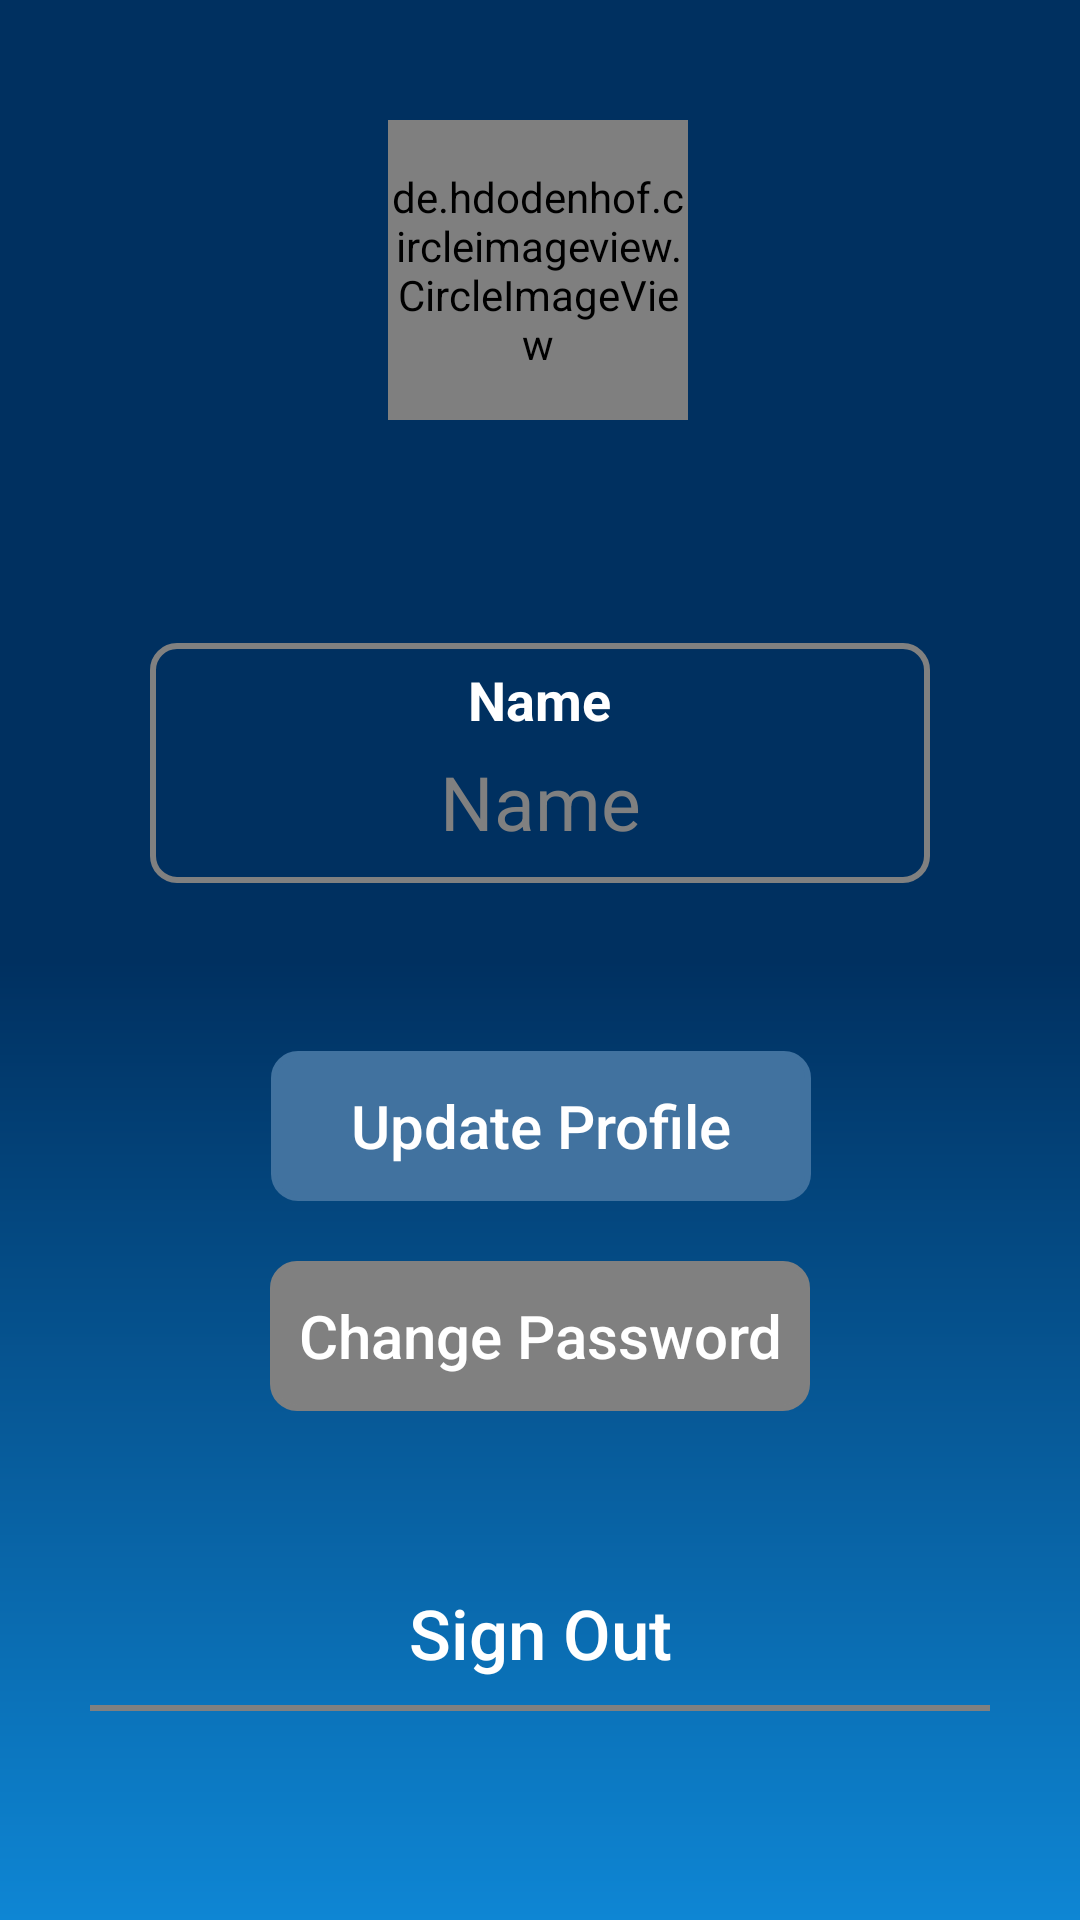

Reconstruct the res/layout file that produces this screen, plus the resources it refers to.
<!-- AndroidManifest.xml: application theme Theme.Final -->
<!-- res/layout/fragment_profile.xml -->
<?xml version="1.0" encoding="utf-8"?>
<ScrollView xmlns:android="http://schemas.android.com/apk/res/android"
    xmlns:tools="http://schemas.android.com/tools"
    android:layout_width="match_parent"
    android:layout_height="match_parent"
    xmlns:app="http://schemas.android.com/apk/res-auto"
    android:contentDescription="@string/app_name"
    android:background="@drawable/custom_background"
    android:id="@+id/profile"
    tools:context=".bottom_navigation.ProfileFragment">


    <androidx.constraintlayout.widget.ConstraintLayout
        android:layout_width="match_parent"
        android:layout_height="wrap_content">


        <de.hdodenhof.circleimageview.CircleImageView
            android:layout_marginTop="40dp"
            android:id="@+id/user_image"
            android:layout_width="100dp"
            android:layout_height="100dp"
            android:background="@color/navy_blue"
            android:src="@drawable/boy"
            app:layout_constraintEnd_toEndOf="parent"
            app:layout_constraintHorizontal_bias="0.498"
            app:layout_constraintStart_toStartOf="parent"
            app:layout_constraintTop_toTopOf="parent"
            app:layout_constraintVertical_bias="1.0">

        </de.hdodenhof.circleimageview.CircleImageView>

        <TextView
            android:id="@+id/email_profile"
            android:layout_width="wrap_content"
            android:layout_height="wrap_content"
            android:layout_marginTop="30dp"
            android:textColor="@color/white"
            android:textSize="18sp"
            android:textStyle="bold"
            app:layout_constraintEnd_toEndOf="parent"
            app:layout_constraintHorizontal_bias="0.498"
            app:layout_constraintStart_toStartOf="parent"
            app:layout_constraintTop_toBottomOf="@id/user_image"/>

        <LinearLayout
            android:layout_marginTop="20dp"
            android:id="@+id/linear1"
            android:layout_width="260dp"
            android:layout_height="80dp"
            android:background="@drawable/custom_login_btn"
            android:gravity="center"
            android:orientation="vertical"
            app:layout_constraintEnd_toEndOf="parent"
            app:layout_constraintStart_toStartOf="parent"
            app:layout_constraintTop_toBottomOf="@+id/email_profile"
            app:layout_constraintVertical_bias="0.142">

            <TextView
                android:layout_width="wrap_content"
                android:layout_height="wrap_content"
                android:background="@null"
                android:gravity="center"
                android:text="@string/user_name"
                android:textColor="@color/white"
                android:textSize="18sp"
                android:textStyle="bold" />


            <EditText
                android:id="@+id/user_name_profile"
                android:layout_width="match_parent"
                android:layout_height="40dp"
                android:background="@null"
                android:gravity="center"
                android:focusable="true"
                android:focusableInTouchMode ="true"
                android:textColorHint="@color/grey"
                android:hint="@string/user_name"
                android:layout_marginTop="2dp"
                android:textColor="@color/white"
                android:textSize="25sp" />

        </LinearLayout>

        <Button
            android:id="@+id/update"
            android:layout_width="180dp"
            android:layout_height="50dp"
            android:layout_marginTop="56dp"
            android:background="@drawable/custom_login_btn"
            android:backgroundTint="@color/midnight_blue"
            android:gravity="center"
            android:text="@string/update"
            android:textAllCaps="false"
            android:textColor="@color/white"
            android:textSize="20sp"
            app:layout_constraintEnd_toEndOf="parent"
            app:layout_constraintHorizontal_bias="0.502"
            app:layout_constraintStart_toStartOf="parent"
            app:layout_constraintTop_toBottomOf="@+id/linear1"
            tools:ignore="MissingConstraints">

        </Button>

        <Button
            android:id="@+id/change_password"
            android:layout_width="180dp"
            android:layout_height="50dp"
            android:background="@drawable/custom_login_btn"
            android:backgroundTint="@color/grey"
            android:gravity="center"
            android:text="@string/change_password"
            android:textAllCaps="false"
            android:textColor="@color/white"
            android:textSize="20sp"
            app:layout_constraintEnd_toEndOf="parent"
            app:layout_constraintStart_toStartOf="parent"
            android:layout_marginTop="20dp"
            app:layout_constraintTop_toBottomOf="@+id/update"
            tools:ignore="MissingConstraints">

        </Button>

        <TextView
            android:id="@+id/textView"
            android:layout_width="300dp"
            android:layout_height="2dp"
            android:background="@color/grey"
            app:layout_constraintEnd_toEndOf="parent"
            app:layout_constraintStart_toStartOf="parent"
            app:layout_constraintTop_toBottomOf="@+id/sign_out" />

        <Button
            android:id="@+id/sign_out"
            android:layout_width="wrap_content"
            android:layout_height="wrap_content"
            android:layout_marginTop="50dp"
            android:background="@null"
            android:gravity="center"
            android:text="@string/sign_out"
            android:textAllCaps="false"
            android:textColor="@color/white"
            android:textSize="23sp"
            app:layout_constraintEnd_toEndOf="parent"
            app:layout_constraintStart_toStartOf="parent"
            app:layout_constraintTop_toBottomOf="@+id/change_password"
            tools:ignore="MissingConstraints" />


    </androidx.constraintlayout.widget.ConstraintLayout>









































































































</ScrollView>
<!-- resources referenced by this layout -->
<resources>
  <color name="grey">#808080</color>
  <color name="midnight_blue">#41729F</color>
  <color name="navy_blue">#003060</color>
  <color name="white">#FFFFFFFF</color>
  <!-- drawable custom_background (drawable) -->
  <?xml version="1.0" encoding="utf-8"?>
  <shape xmlns:android="http://schemas.android.com/apk/res/android">
      <gradient
          android:angle="90"
          android:centerColor="#003060"
          android:endColor="#003060"
          android:startColor="#0E86D4"
          android:type="linear" />
  </shape>
  <!-- drawable custom_login_btn (drawable) -->
  <?xml version="1.0" encoding="utf-8"?>
  <shape xmlns:android="http://schemas.android.com/apk/res/android">
      <stroke
          android:width="2dp"
          android:color="@color/grey"
          />
      <corners android:radius="8dp"/>
  </shape>
  <string name="app_name">Pham</string>
  <string name="change_password">Change Password</string>
  <string name="sign_out">Sign Out</string>
  <string name="update">Update Profile</string>
  <string name="user_name">Name </string>
  <style name="Theme.Final" parent="Base.Theme.Final" />
  <style name="Base.Theme.Final" parent="Theme.MaterialComponents.DayNight.NoActionBar.Bridge">
          
          
          <item name="colorPrimary">@color/midnight_blue</item>
          <item name="colorPrimaryVariant">@color/navy_blue</item>
      </style>
</resources>
